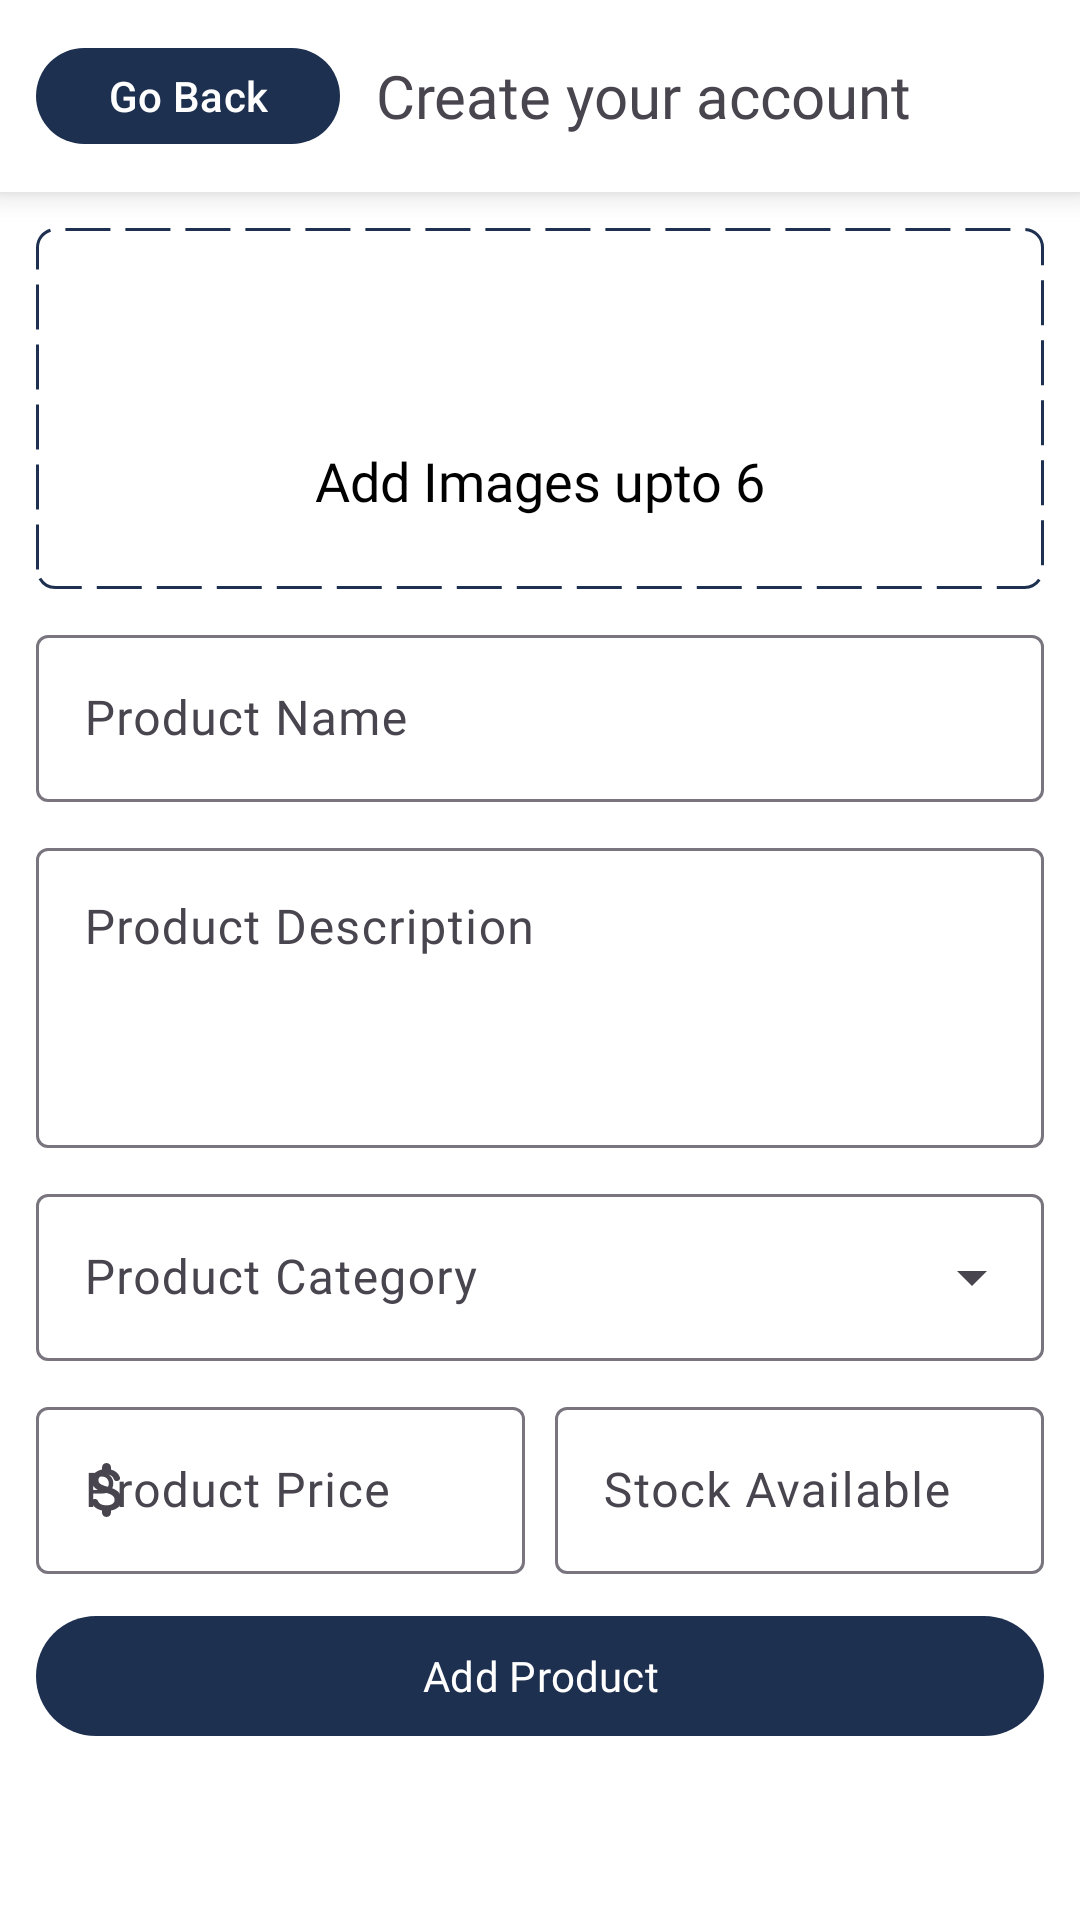

The Android layout XML behind this screen, and the referenced resources:
<!-- AndroidManifest.xml: application theme Theme.OnlineStore -->
<!-- res/layout/activity_add_product.xml -->
<?xml version="1.0" encoding="utf-8"?>
<LinearLayout xmlns:android="http://schemas.android.com/apk/res/android"
    xmlns:app="http://schemas.android.com/apk/res-auto"
    xmlns:tools="http://schemas.android.com/tools"
    android:layout_width="match_parent"
    android:layout_height="match_parent"
    android:orientation="vertical"
    android:id="@+id/root"
    android:background="@color/white"
    tools:context=".activities.seller_side.AddProductActivity">

    <com.google.android.material.card.MaterialCardView
        android:layout_width="match_parent"
        android:layout_height="?attr/actionBarSize"
        app:strokeWidth="0sp"
        app:cardCornerRadius="0sp"
        app:cardElevation="6sp"
        app:cardBackgroundColor="@color/white">

        <RelativeLayout
            android:layout_width="match_parent"
            android:layout_height="match_parent"
            android:paddingStart="12sp">

            <include layout="@layout/header_back" android:id="@+id/header" />

        </RelativeLayout>

    </com.google.android.material.card.MaterialCardView>

    <androidx.core.widget.NestedScrollView
        android:layout_width="match_parent"
        android:layout_height="match_parent"
        android:fillViewport="true">

        <LinearLayout
            android:layout_width="match_parent"
            android:layout_height="match_parent"
            android:padding="12sp"
            android:orientation="vertical">

            <LinearLayout
                android:id="@+id/addImage"
                android:layout_width="match_parent"
                android:layout_height="wrap_content"
                android:clickable="true"
                android:background="@drawable/outline_dotted"
                android:padding="12sp"
                android:orientation="vertical">

                <ImageView
                    android:layout_width="42sp"
                    android:layout_height="42sp"
                    android:src="@drawable/round_image_24"
                    android:layout_gravity="center"
                    android:layout_marginBottom="6sp"
                    android:layout_marginTop="12sp"
                    app:tint="@color/dark" />

                <TextView
                    android:layout_width="match_parent"
                    android:layout_height="wrap_content"
                    android:layout_marginBottom="12sp"
                    android:gravity="center"
                    android:textSize="18sp"
                    android:textColor="@color/black"
                    android:fontFamily="@font/poppins"
                    android:text="Add Images upto 6" />

            </LinearLayout>

            <LinearLayout
                android:id="@+id/AddPhotoLayoutRecycler"
                android:layout_width="match_parent"
                android:layout_height="wrap_content"
                android:clickable="true"
                android:gravity="center"
                android:visibility="gone"
                android:orientation="vertical">

                <androidx.recyclerview.widget.RecyclerView
                    android:id="@+id/RecyclerViewImageList"
                    android:layout_width="match_parent"
                    android:layout_height="wrap_content" />

                <Button
                    android:id="@+id/btnAddCarPhoto"
                    android:layout_width="match_parent"
                    android:layout_height="wrap_content"
                    android:backgroundTint="@color/darkTr"
                    android:text="Add more Photos"
                    android:textColor="@color/white" />

            </LinearLayout>

            <com.google.android.material.textfield.TextInputLayout
                android:id="@+id/productName"
                android:layout_width="match_parent"
                android:layout_height="wrap_content"
                android:layout_marginTop="10sp"
                android:hint="Product Name">

                <com.google.android.material.textfield.TextInputEditText
                    android:layout_width="match_parent"
                    android:layout_height="match_parent"
                    android:fontFamily="@font/poppins"
                    android:inputType="textPersonName" />

            </com.google.android.material.textfield.TextInputLayout>

            <com.google.android.material.textfield.TextInputLayout
                android:id="@+id/productDesc"
                android:layout_width="match_parent"
                android:layout_height="wrap_content"
                android:layout_marginTop="10sp"
                android:hint="Product Description">

                <com.google.android.material.textfield.TextInputEditText
                    android:layout_width="match_parent"
                    android:layout_height="100sp"
                    android:fontFamily="@font/poppins"
                    android:gravity="top"
                    android:inputType="textMultiLine" />

            </com.google.android.material.textfield.TextInputLayout>

            <com.google.android.material.textfield.TextInputLayout
                android:id="@+id/category"
                style="@style/Widget.Material3.TextInputLayout.OutlinedBox.ExposedDropdownMenu"
                android:layout_width="match_parent"
                android:layout_height="wrap_content"
                android:layout_marginTop="10sp"
                android:hint="Product Category">

                <AutoCompleteTextView
                    android:id="@+id/categoryAuto"
                    android:layout_width="match_parent"
                    android:layout_height="wrap_content"
                    android:inputType="textPersonName" />

            </com.google.android.material.textfield.TextInputLayout>

            <LinearLayout
                android:layout_width="match_parent"
                android:layout_height="wrap_content"
                android:layout_marginTop="10sp"
                android:orientation="horizontal">

                <com.google.android.material.textfield.TextInputLayout
                    android:id="@+id/price"
                    android:layout_width="match_parent"
                    android:layout_height="wrap_content"
                    android:layout_weight="1"
                    app:startIconDrawable="@drawable/round_attach_money_24"
                    android:layout_marginEnd="5sp"
                    android:hint="Product Price">

                    <com.google.android.material.textfield.TextInputEditText
                        android:layout_width="match_parent"
                        android:layout_height="match_parent"
                        android:fontFamily="@font/poppins"
                        android:inputType="number|numberDecimal" />

                </com.google.android.material.textfield.TextInputLayout>

                <com.google.android.material.textfield.TextInputLayout
                    android:id="@+id/stock"
                    android:layout_width="match_parent"
                    android:layout_height="wrap_content"
                    android:layout_weight="1"
                    android:layout_marginStart="5sp"
                    android:hint="Stock Available">

                    <com.google.android.material.textfield.TextInputEditText
                        android:layout_width="match_parent"
                        android:layout_height="match_parent"
                        android:fontFamily="@font/poppins"
                        android:inputType="number" />

                </com.google.android.material.textfield.TextInputLayout>


            </LinearLayout>

            <Button
                android:id="@+id/create"
                android:layout_width="match_parent"
                android:layout_height="wrap_content"
                android:fontFamily="@font/poppins"
                android:layout_marginTop="10sp"
                android:layout_marginBottom="10sp"
                android:text="Add Product" />

        </LinearLayout>

    </androidx.core.widget.NestedScrollView>

</LinearLayout>
<!-- res/layout/header_back.xml (included above) -->
<?xml version="1.0" encoding="utf-8"?>
<LinearLayout xmlns:android="http://schemas.android.com/apk/res/android"
    android:orientation="horizontal"
    android:layout_width="match_parent"
    android:gravity="center_vertical"
    android:paddingTop="12sp"
    android:paddingBottom="12sp"
    android:paddingEnd="12sp"
    android:layout_height="wrap_content">

    <Button
        android:id="@+id/back"
        android:layout_width="wrap_content"
        android:layout_height="wrap_content"
        android:text="Go Back" />

    <TextView
        android:id="@+id/title"
        android:layout_width="match_parent"
        android:layout_height="wrap_content"
        android:textSize="20sp"
        android:fontFamily="@font/poppins"
        android:layout_marginStart="12sp"
        android:text="Create your account" />

</LinearLayout>
<!-- resources referenced by this layout -->
<resources>
  <color name="black">#FF000000</color>
  <color name="dark">#1E3050</color>
  <color name="darkTr">#BE43649E</color>
  <color name="white">#FFFFFFFF</color>
  <!-- drawable outline_dotted (drawable) -->
  <?xml version="1.0" encoding="utf-8"?>
  <shape android:shape="rectangle" xmlns:android="http://schemas.android.com/apk/res/android">
      <stroke android:color="@color/dark" android:width="1sp" android:dashGap="5sp" android:dashWidth="15sp" />
      <corners android:radius="6sp" />
  </shape>
  <!-- drawable round_attach_money_24 (drawable) -->
  <vector android:autoMirrored="true" android:height="24dp"
      android:tint="#323333" android:viewportHeight="24"
      android:viewportWidth="24" android:width="24dp" xmlns:android="http://schemas.android.com/apk/res/android">
      <path android:fillColor="@android:color/white" android:pathData="M11.8,10.9c-2.27,-0.59 -3,-1.2 -3,-2.15 0,-1.09 1.01,-1.85 2.7,-1.85 1.42,0 2.13,0.54 2.39,1.4 0.12,0.4 0.45,0.7 0.87,0.7h0.3c0.66,0 1.13,-0.65 0.9,-1.27 -0.42,-1.18 -1.4,-2.16 -2.96,-2.54V4.5c0,-0.83 -0.67,-1.5 -1.5,-1.5S10,3.67 10,4.5v0.66c-1.94,0.42 -3.5,1.68 -3.5,3.61 0,2.31 1.91,3.46 4.7,4.13 2.5,0.6 3,1.48 3,2.41 0,0.69 -0.49,1.79 -2.7,1.79 -1.65,0 -2.5,-0.59 -2.83,-1.43 -0.15,-0.39 -0.49,-0.67 -0.9,-0.67h-0.28c-0.67,0 -1.14,0.68 -0.89,1.3 0.57,1.39 1.9,2.21 3.4,2.53v0.67c0,0.83 0.67,1.5 1.5,1.5s1.5,-0.67 1.5,-1.5v-0.65c1.95,-0.37 3.5,-1.5 3.5,-3.55 0,-2.84 -2.43,-3.81 -4.7,-4.4z"/>
  </vector>
  <style name="Theme.OnlineStore" parent="Base.Theme.OnlineStore" />
  <style name="Base.Theme.OnlineStore" parent="Theme.Material3.Light.NoActionBar">
          
          <item name="colorPrimary">@color/dark</item>
          <item name="colorPrimaryVariant">@color/dark</item>
          <item name="colorOnPrimary">@color/white</item>
          
          <item name="colorSecondary">@color/dark</item>
          <item name="colorSecondaryVariant">@color/dark</item>
          <item name="colorOnSecondary">@color/white</item>
          
          <item name="android:statusBarColor">?attr/colorPrimary</item>
      </style>
</resources>
